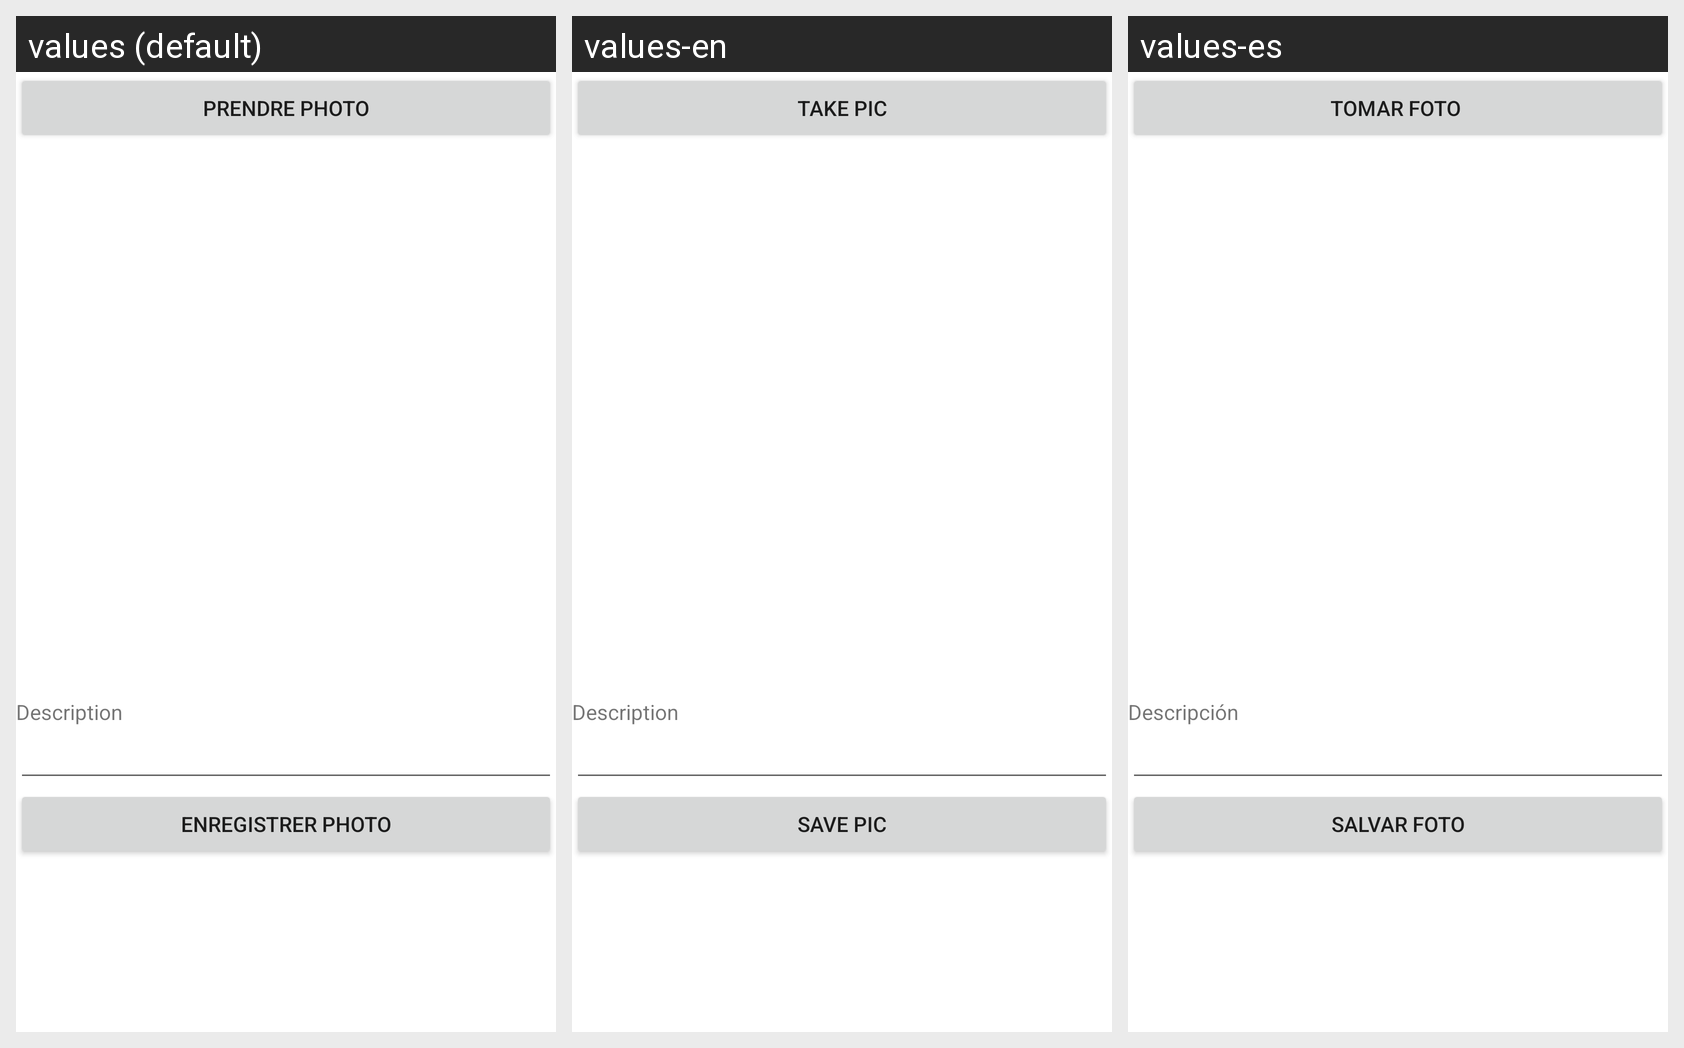

The Android screen below is rendered under several locales of the same app. Produce the string resources it draws, with the default and per-locale values.
Android screen res/layout/fragment_photo.xml rendered under 3 locales, left to right: values (default), values-en, values-es. Device: Nexus 5 (rendered at 1080×1920; each locale shown at half size, 540×960, under a caption strip naming it); theme Theme.Photomania.
Strings drawn on this screen, with the default value and each locale's value (text and hints the layout hard-codes appear in the picture but are not listed):

prendre_photo
  values: Prendre photo
  values-en: Take pic
  values-es: Tomar Foto 

description
  values: Description
  values-en: Description
  values-es: Descripción

enregistrer_photo
  values: Enregistrer photo
  values-en: Save pic
  values-es: Salvar Foto
